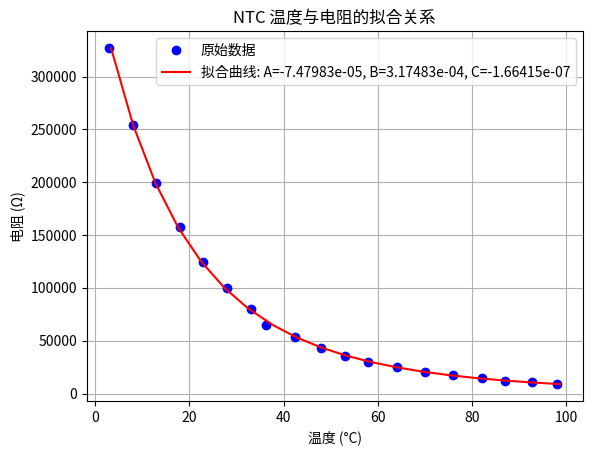

Recreate this plot in Python.
import numpy as np
from scipy.optimize import curve_fit
import matplotlib.pyplot as plt

# 测量的数据：温度 (°C) 和 电阻 (Ω)
temperature_C = np.array([3, 8, 13, 18, 23, 28, 33, 36.3, 42.5, 48, 53, 58, 64, 70, 76, 82, 87, 92.6, 98])
resistance = np.array([327019, 254242, 199200, 157229, 124973, 100000, 80527, 65241, 53163, 43562, 35884, 29709, 
                       24717, 20659, 17345, 14625, 12382, 10525, 8980])
# temperature_C = np.array([0, 5, 10, 15, 20, 25, 30, 35, 40, 45, 50, 55, 60, 65, 70, 75, 80, 85, 90, 95, 100])
# resistance = np.array([327019, 254242, 199200, 157229, 124973, 100000, 80527, 65241, 53163, 43562, 35884, 29709, 
#                        24717, 20659, 17345, 14625, 12382, 10525, 8980, 7691, 6610])
# 转换为开尔文温度
temperature_K = temperature_C + 273.15

# Steinhart-Hart方程
def steinhart_hart(R, A, B, C):
    logR = np.log(R)  # 计算电阻的对数
    temperature_K = 1.0 / (A + B * logR + C * logR**3)  # 计算开尔文温度
    return temperature_K

# 定义优化目标函数（误差函数）
def objective(params, R, T_K):
    A, B, C = params
    T_calculated = steinhart_hart(R, A, B, C)
    return np.sum((T_calculated - T_K)**2)  # 平方误差

# 初始猜测值
initial_guess = [1e-3, 2e-4, 1e-7]

# 使用curve_fit优化A、B、C参数
params, covariance = curve_fit(steinhart_hart, resistance, temperature_K, p0=initial_guess)

# 获取拟合结果
A_fit, B_fit, C_fit = params
print(f"拟合结果: A = {A_fit}, B = {B_fit}, C = {C_fit}")

# 使用拟合结果计算温度
fitted_temperature_K = steinhart_hart(resistance, A_fit, B_fit, C_fit)
fitted_temperature_C = fitted_temperature_K - 273.15  # 转换回摄氏度

# 可视化数据和拟合曲线
plt.plot(temperature_C, resistance, 'bo', label='原始数据')  # 测量数据点
plt.plot(fitted_temperature_C, resistance, 'r-', label=f'拟合曲线: A={A_fit:.5e}, B={B_fit:.5e}, C={C_fit:.5e}')  # 拟合曲线
plt.xlabel('温度 (°C)')
plt.ylabel('电阻 (Ω)')
plt.title('NTC 温度与电阻的拟合关系')
plt.legend()
plt.grid(True)
plt.show()

# 使用拟合后的参数计算电阻为100000Ω时的温度
R_test = 100000  # 测试电阻值
calculated_temperature_K = 1.0 / (A_fit + B_fit * np.log(R_test) + C_fit * np.log(R_test)**3)
calculated_temperature_C = calculated_temperature_K - 273.15  # 转换为摄氏度

print(f"电阻 {R_test} Ω 对应的温度为: {calculated_temperature_C:.2f} °C")
